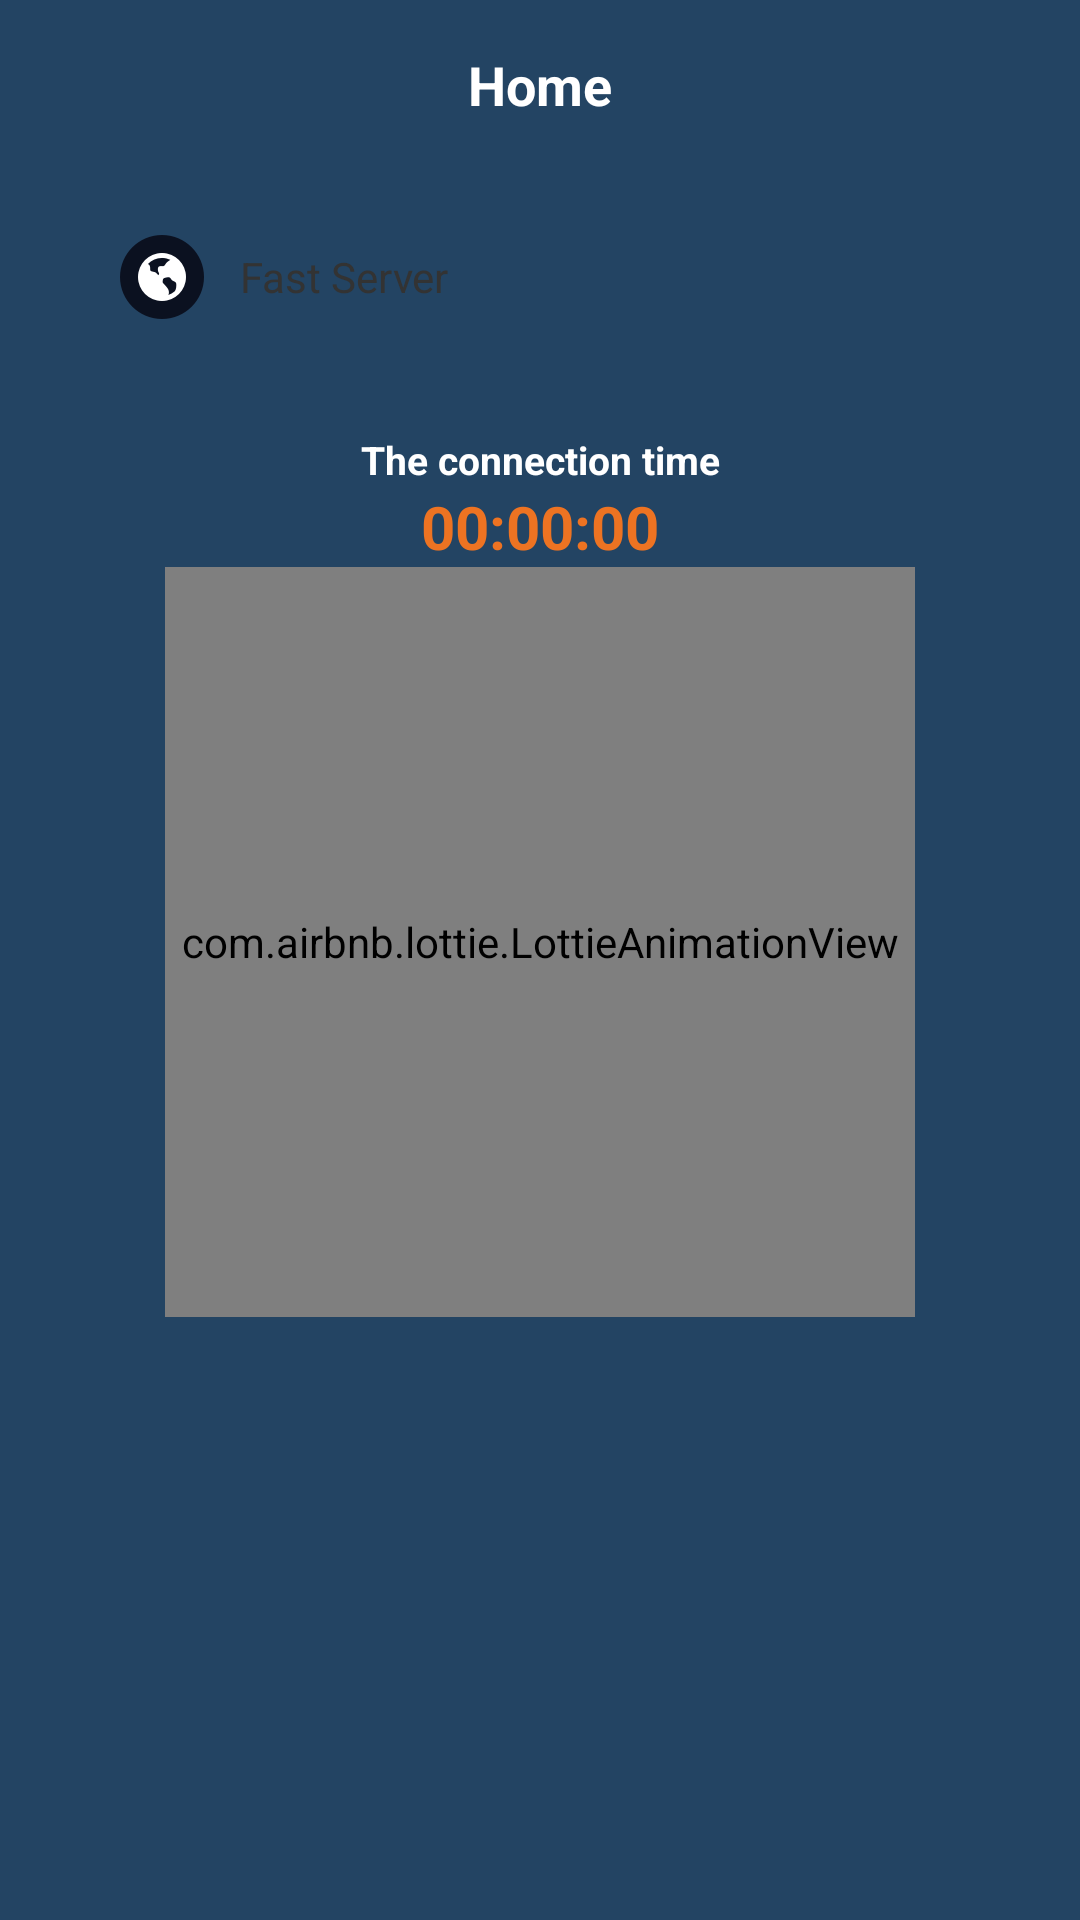

This screen was rendered from an Android layout file. Write that file and the resources it references.
<!-- AndroidManifest.xml: application theme Theme.NewVpn -->
<!-- res/layout/layout_home.xml -->
<?xml version="1.0" encoding="utf-8"?>
<androidx.constraintlayout.widget.ConstraintLayout xmlns:android="http://schemas.android.com/apk/res/android"
    xmlns:app="http://schemas.android.com/apk/res-auto"
    xmlns:tools="http://schemas.android.com/tools"
    android:layout_width="match_parent"
    android:layout_height="match_parent"
    android:background="#234463">
    <androidx.appcompat.widget.AppCompatTextView
        android:id="@+id/tv_title"
        android:layout_width="wrap_content"
        android:layout_height="wrap_content"
        android:text="Home"
        android:textSize="18sp"
        android:textStyle="bold"
        android:layout_marginTop="16dp"
        android:textColor="@color/white"
        app:layout_constraintTop_toTopOf="parent"
        app:layout_constraintLeft_toLeftOf="parent"
        app:layout_constraintRight_toRightOf="parent" />
    <androidx.appcompat.widget.LinearLayoutCompat
        android:id="@+id/llc_choose_server"
        android:layout_width="match_parent"
        android:layout_height="64dp"
        android:paddingLeft="20dp"
        android:paddingRight="20dp"
        android:layout_margin="20dp"
        android:gravity="center_vertical"
        android:background="@drawable/bg_ffffff_35"
        app:layout_constraintTop_toBottomOf="@id/tv_title">
        <androidx.appcompat.widget.AppCompatImageView
            android:id="@+id/iv_logo"
            android:layout_width="28dp"
            android:layout_height="28dp"
            android:src="@drawable/fast"
            />
        <androidx.appcompat.widget.AppCompatTextView
            android:id="@+id/tv_name"
            android:layout_width="wrap_content"
            android:layout_height="wrap_content"
            android:text="Fast Server"
            android:textSize="14sp"
            android:textColor="#333333"
            android:layout_marginLeft="12dp"/>
    </androidx.appcompat.widget.LinearLayoutCompat>
    <androidx.appcompat.widget.AppCompatTextView
        android:id="@+id/tv"
        android:layout_width="wrap_content"
        android:layout_height="wrap_content"
        android:textSize="13sp"
        android:textStyle="bold"
        android:layout_marginTop="20dp"
        android:textColor="@color/white"
        android:text="The connection time"
        app:layout_constraintLeft_toLeftOf="parent"
        app:layout_constraintRight_toRightOf="parent"
        app:layout_constraintTop_toBottomOf="@id/llc_choose_server"/>
    <androidx.appcompat.widget.AppCompatTextView
        android:id="@+id/tv_connect_time"
        android:layout_width="wrap_content"
        android:layout_height="wrap_content"
        android:text="00:00:00"
        android:textSize="20sp"
        android:textStyle="bold"
        android:textColor="@drawable/connect_time_color_selector"
        app:layout_constraintLeft_toLeftOf="parent"
        app:layout_constraintRight_toRightOf="parent"
        app:layout_constraintTop_toBottomOf="@id/tv"/>
    <androidx.appcompat.widget.AppCompatImageView
        android:id="@+id/iv_connect"
        android:layout_width="250dp"
        android:layout_height="250dp"
        android:src="@drawable/home"
        app:layout_constraintLeft_toLeftOf="parent"
        app:layout_constraintRight_toRightOf="parent"
        app:layout_constraintTop_toBottomOf="@id/tv_connect_time"/>
    <androidx.appcompat.widget.AppCompatImageView
        android:id="@+id/iv_connect_btn"
        android:layout_width="24dp"
        android:layout_height="24dp"
        android:src="@drawable/connect"
        android:layout_marginTop="124dp"
        app:layout_constraintTop_toTopOf="@id/iv_connect"
        app:layout_constraintLeft_toLeftOf="@id/iv_connect"
        app:layout_constraintRight_toRightOf="@id/iv_connect"
        />
    <com.airbnb.lottie.LottieAnimationView
        android:id="@+id/connecting_lottie_view"
        android:layout_width="250dp"
        android:layout_height="250dp"
        app:lottie_autoPlay="true"
        app:lottie_loop="true"
        app:lottie_fileName="connecting.zip"
        app:layout_constraintTop_toTopOf="@id/iv_connect"
        app:layout_constraintLeft_toLeftOf="@id/iv_connect"
        app:layout_constraintRight_toRightOf="@id/iv_connect"
        />
</androidx.constraintlayout.widget.ConstraintLayout>
<!-- resources referenced by this layout -->
<resources>
  <color name="white">#FFFFFFFF</color>
  <!-- drawable connect: png bitmap (drawable-xxhdpi, 1937 bytes) -->
  <!-- drawable connect_time_color_selector (drawable) -->
  <?xml version="1.0" encoding="utf-8"?>
  <selector xmlns:android="http://schemas.android.com/apk/res/android">
      <item android:color="@color/color_2ec214" android:state_selected="true"/>
      <item android:color="@color/color_ed7322" android:state_selected="false"/>
  </selector>
  <!-- drawable fast: png bitmap (drawable-xxhdpi, 2954 bytes) -->
  <!-- drawable home: png bitmap (drawable-xxhdpi, 61113 bytes) -->
  <style name="Theme.NewVpn" parent="Theme.MaterialComponents.DayNight.NoActionBar">
          <item name="android:statusBarColor">@android:color/transparent</item>
          <item name="android:windowLightStatusBar">true</item>
      </style>
  <color name="color_2ec214">#2EC214</color>
  <color name="color_ed7322">#ED7322</color>
</resources>
